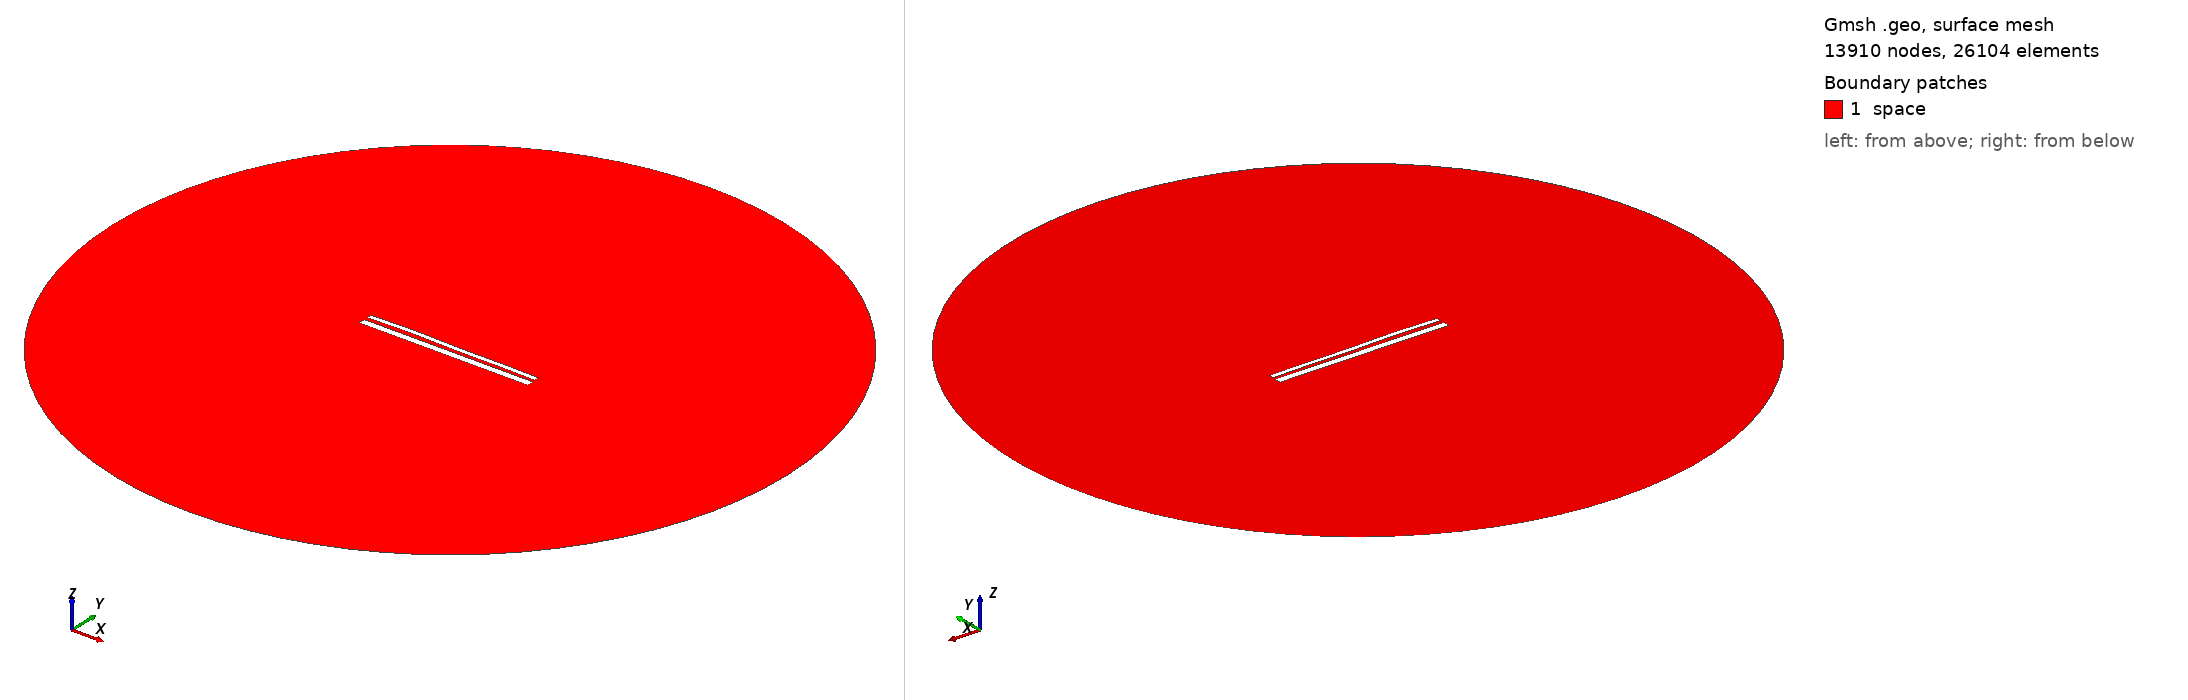

Gmsh geometry script, surface-meshed: 13910 nodes, 26104 surface elements. Boundary patches (legend numbers): 1 space. Left view from above one corner, right view from below the opposite corner. Legend entries are the model's physical surfaces. The drawing asked Gmsh for element sizes between 1% and 20% of the model's largest extent; the script's own settings can give other sizes.

=== 13250.geo (drawn) ===
//---------------------------------------
// Geometry kernel
//---------------------------------------

SetFactory("OpenCASCADE");



//---------------------------------------
// Parameters of the geometry
//---------------------------------------

// Overetch of the upper plate
overetch = 0.5;

// Distance between the plates
distance = 1.75;

// Discretization over the x axis (for the deformation)
nx = 50; 

// Length of the plate
L = 100 - overetch; 

// Number of modes
n = 4; 

// 1st mode coefficient
coeff(1) = -0.15;
beta(1) = 0.596864 * 3.1415926535 / L;

// 2nd mode coefficient
coeff(2) = 0.15;
beta(2) = 1.49418 * 3.1415926535 / L;

// 3rd mode coefficient
coeff(3) = 0.15;
beta(3) = 2.50025 * 3.1415926535 / L;

// 4th mode coefficient
coeff(4) = 0.15;
beta(4) = 3.49999 * 3.1415926535 / L;



//---------------------------------------
// Upper plate (deformed rectangle)
//---------------------------------------

// Coordiantes of the upper plate
xmin = -50;
xmax = 50 - overetch;

// Height of the upper plate
yheight = 4 - 2 * overetch;

// Indexes of the points
UpperID[] = {};
LowerID[] = {};
LeftID[] = {};
RightID[] = {};

// Point index
p = 1;

// Horizontal edges
For i In {1:nx}
    x = xmin + (i-1)*(xmax - xmin)/(nx-1);

    y_bottom = distance / 2 + overetch;
    For j In {1:n}
        C = (Cosh(beta(j)*L) + Cos(beta(j)*L)) / (Sinh(beta(j)*L) + Sin(beta(j)*L));
        y_bottom  = y_bottom + coeff(j) * (Cosh(beta(j)*(x+50)) - Cos(beta(j)*(x+50)) - C * (Sinh(beta(j)*(x+50)) - Sin(beta(j)*(x+50))));
    EndFor

    y_top = y_bottom + yheight;

    Point(p) = {x, y_top, 0, 1.0};
    UpperID[i] = p;
    p = p + 1;

    Point(p) = {x, y_bottom, 0, 1.0};
    LowerID[i] = p;
    p = p + 1;
EndFor

// Create point lists
UpperPts[] = {}; LowerPts[] = {};
For i In {1:nx}
  UpperPts[] += {UpperID[i]};
  LowerPts[] += {LowerID[i]};
EndFor

// Build splines
Spline(1) = {UpperPts[]};
Spline(2) = {LowerPts[]};
Line(3) = {LowerPts[nx-1], UpperPts[nx-1]};
Line(4) = {LowerPts[0], UpperPts[0]};

// Build the plane surface
Curve Loop(1) = {2, 3, -1, -4};
Plane Surface(1) = {1};



//---------------------------------------
// Lower plate (rectangle)
//---------------------------------------

// Vertices
Point(1001) = {-50, -1, 0, 1.0};
Point(1002) = { 50, -1, 0, 1.0};
Point(1003) = { 50,  -5, 0, 1.0};
Point(1004) = {-50,  -5, 0, 1.0};

// Edges
Line(5) = {1001, 1002};
Line(6) = {1002, 1003};
Line(7) = {1003, 1004};
Line(8) = {1004, 1001};

// Plane surface
Line Loop(2) = {5, 6, 7, 8};
Plane Surface(2) = {2}; 



//---------------------------------------
// Outer (fictious) boundary
//---------------------------------------

// Points
Point(1005) = {0, 0, 0};       // Center
Point(1006) = {200, 0, 0};     // Start point
Point(1007) = {0, 200, 0};     // 90 degrees
Point(1008) = {-200, 0, 0};    // 180 degrees
Point(1009) = {0, -200, 0};    // 270 degrees

// Circle arcs (each needs start, center, end)
Circle(9) = {1006, 1005, 1007};
Circle(10) = {1007, 1005, 1008};
Circle(11) = {1008, 1005, 1009};
Circle(12) = {1009, 1005, 1006};

// Plane surface for the entire domain
Curve Loop(3) = {9, 10, 11, 12};
Surface(3) = {3};

// Subtract the plates from the whole domain to obtain the actual domain where we want to solve the equations
BooleanDifference{ Surface{3}; Delete; }{ Surface{1}; Surface{2}; Delete; }




//---------------------------------------
// Transfinite Lines/Curves
//---------------------------------------

// Set the number of points on the boundaries
r = 7;

// Plates
Transfinite Curve {1, 2} = 50*r Using Progression 1;
Transfinite Curve {3, 4} = 2*r Using Progression 1;
Transfinite Line {5, 7} = 50*r Using Progression 1;
Transfinite Line {6, 8} = 2*r Using Progression 1;

// Outer boundary
Transfinite Line {9, 10, 11, 12} = 20 Using Progression 1;



//---------------------------------------
// Physical groups
//---------------------------------------                

// Physical curves (boundaries)
Physical Line("force_segment", 10) = {2};
Physical Line("upper_plate", 11) = {1, 3, 4};
Physical Line("lower_plate", 12) = {5, 6, 7, 8};
Physical Line("boundary", 20) = {9, 10, 11, 12};

// Physical Surfaces
Physical Surface("space", 30) = {3};



//---------------------------------------
// 6. Generate the Mesh
//---------------------------------------

// 2D mesh generation
Mesh 2;
